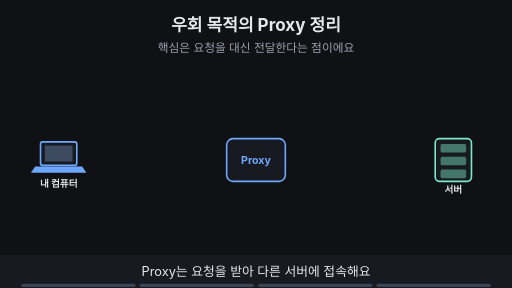
t = 0.00 s
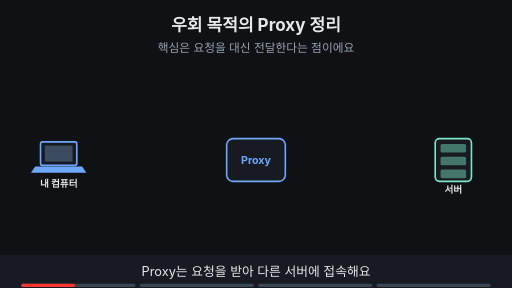
t = 1.88 s
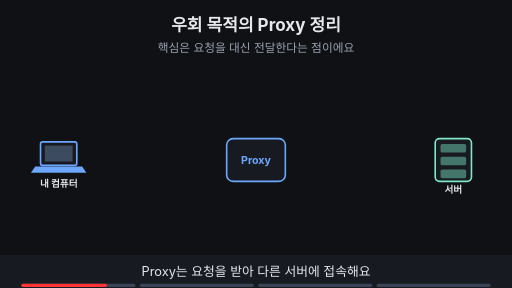
t = 3.00 s
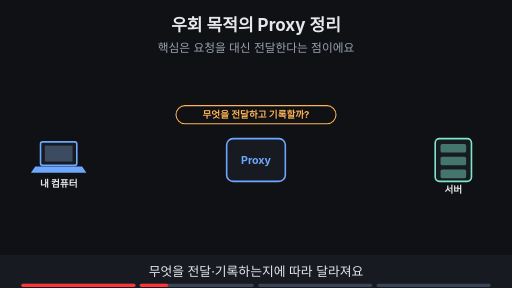
t = 5.00 s
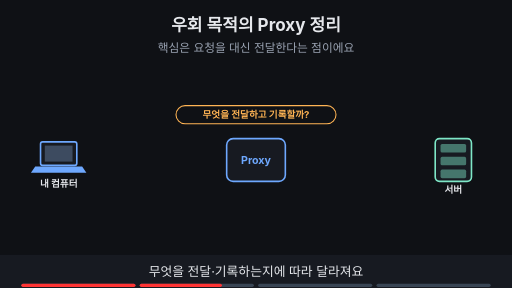
t = 6.88 s
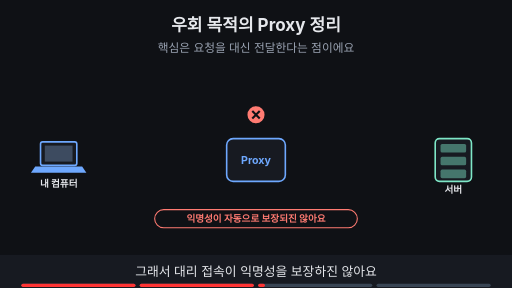
t = 8.24 s

The animated SVG that drew these frames (rendered in a browser with its animation timeline set to each time). Animation: 11 SMIL elements (animate=11); frames cover the first 8.24 s, repeats indefinitely.

<svg xmlns="http://www.w3.org/2000/svg" viewBox="0 0 960 540" width="960" height="540" font-family="-apple-system,'Apple SD Gothic Neo','Segoe UI',sans-serif">
<title>우회 목적의 Proxy 정리</title>
<rect width="960" height="540" fill="#0f1115"/>
<text x="480" y="58" text-anchor="middle" font-size="32" font-weight="700" fill="#e6e8ec">우회 목적의 Proxy 정리</text>
<text x="480" y="98" text-anchor="middle" font-size="22" fill="#9aa3b2">핵심은 요청을 대신 전달한다는 점이에요</text>
<rect x="76" y="266" width="68" height="44" rx="4" fill="#171a21" stroke="#6ea8fe" stroke-width="3"/><rect x="84" y="273" width="52" height="30" fill="#3d4b60"/><polygon points="66,312 154,312 162,324 58,324" fill="#6ea8fe"/><text x="110" y="350" text-anchor="middle" font-size="18" font-weight="700" fill="#e6e8ec">내 컴퓨터</text><rect x="425" y="260" width="110" height="80" rx="12" fill="#171a21" stroke="#6ea8fe" stroke-width="3"/><text x="480" y="308" text-anchor="middle" font-size="20" font-weight="700" fill="#6ea8fe">Proxy</text><rect x="816" y="260" width="68" height="80" rx="8" fill="#171a21" stroke="#7ee7c7" stroke-width="3"/><rect x="826" y="270" width="48" height="16" rx="3" fill="#7ee7c7" fill-opacity="0.45"/><rect x="826" y="294" width="48" height="16" rx="3" fill="#7ee7c7" fill-opacity="0.45"/><rect x="826" y="318" width="48" height="16" rx="3" fill="#7ee7c7" fill-opacity="0.45"/><text x="850" y="362" text-anchor="middle" font-size="18" font-weight="700" fill="#e6e8ec">서버</text><g opacity="0"><animate attributeName="opacity" values="0;0;1;1;0;0" keyTimes="0;0.250;0.265;0.485;0.500;1" dur="16s" repeatCount="indefinite"/><rect x="330" y="198" width="300" height="34" rx="17" fill="#0f1115" stroke="#ffb454" stroke-width="2"/><text x="480" y="221.48" text-anchor="middle" font-size="18" font-weight="700" fill="#ffb454">무엇을 전달하고 기록할까?</text></g><g opacity="0"><animate attributeName="opacity" values="0;0;1;1;0;0" keyTimes="0;0.500;0.515;0.735;0.750;1" dur="16s" repeatCount="indefinite"/><circle cx="480" cy="215" r="16" fill="#ff7b72"/><path d="M473 208 l14 14 M487 208 l-14 14" stroke="#0f1115" stroke-width="4"/><rect x="290" y="393" width="380" height="34" rx="17" fill="#0f1115" stroke="#ff7b72" stroke-width="2"/><text x="480" y="416.48" text-anchor="middle" font-size="18" font-weight="700" fill="#ff7b72">익명성이 자동으로 보장되진 않아요</text></g><g opacity="0"><animate attributeName="opacity" values="0;0;1;1" keyTimes="0;0.750;0.765;1" dur="16s" repeatCount="indefinite"/><rect x="145" y="393" width="90" height="34" rx="17" fill="#0f1115" stroke="#c792ea" stroke-width="2"/><text x="190" y="416.48" text-anchor="middle" font-size="18" font-weight="700" fill="#c792ea">캐시</text><rect x="265" y="393" width="130" height="34" rx="17" fill="#0f1115" stroke="#c792ea" stroke-width="2"/><text x="330" y="416.48" text-anchor="middle" font-size="18" font-weight="700" fill="#c792ea">접근 통제</text><rect x="425" y="393" width="170" height="34" rx="17" fill="#0f1115" stroke="#c792ea" stroke-width="2"/><text x="510" y="416.48" text-anchor="middle" font-size="18" font-weight="700" fill="#c792ea">악성 파일 검사</text><rect x="625" y="393" width="210" height="34" rx="17" fill="#0f1115" stroke="#c792ea" stroke-width="2"/><text x="730" y="416.48" text-anchor="middle" font-size="18" font-weight="700" fill="#c792ea">개발 중 트래픽 분석</text></g>
<rect x="0" y="478" width="960" height="62" fill="#171a21"/>
<g opacity="1"><animate attributeName="opacity" values="1;1;0;0" keyTimes="0;0.235;0.250;1" dur="16s" repeatCount="indefinite"/><text x="480" y="518" text-anchor="middle" font-size="24" fill="#e6e8ec">Proxy는 요청을 받아 다른 서버에 접속해요</text></g>
<g opacity="0"><animate attributeName="opacity" values="0;0;1;1;0;0" keyTimes="0;0.250;0.265;0.485;0.500;1" dur="16s" repeatCount="indefinite"/><text x="480" y="518" text-anchor="middle" font-size="24" fill="#e6e8ec">무엇을 전달·기록하는지에 따라 달라져요</text></g>
<g opacity="0"><animate attributeName="opacity" values="0;0;1;1;0;0" keyTimes="0;0.500;0.515;0.735;0.750;1" dur="16s" repeatCount="indefinite"/><text x="480" y="518" text-anchor="middle" font-size="24" fill="#e6e8ec">그래서 대리 접속이 익명성을 보장하진 않아요</text></g>
<g opacity="0"><animate attributeName="opacity" values="0;0;1;1" keyTimes="0;0.750;0.765;1" dur="16s" repeatCount="indefinite"/><text x="480" y="518" text-anchor="middle" font-size="24" fill="#e6e8ec">같은 구조를 여러 목적에 응용해요</text></g>

<g aria-label="재생 진행 막대" data-stage-count="4"><g class="progress-segment" data-stage="1"><rect x="40" y="532" width="214" height="6" rx="3" fill="#394554"/><rect x="40" y="532" width="0" height="6" rx="3" fill="#ff3434"><animate attributeName="width" values="0;214;214" keyTimes="0;0.250000;1" dur="16s" repeatCount="indefinite"/></rect></g><g class="progress-segment" data-stage="2"><rect x="262" y="532" width="214" height="6" rx="3" fill="#394554"/><rect x="262" y="532" width="0" height="6" rx="3" fill="#ff3434"><animate attributeName="width" values="0;0;214;214" keyTimes="0;0.250000;0.500000;1" dur="16s" repeatCount="indefinite"/></rect></g><g class="progress-segment" data-stage="3"><rect x="484" y="532" width="214" height="6" rx="3" fill="#394554"/><rect x="484" y="532" width="0" height="6" rx="3" fill="#ff3434"><animate attributeName="width" values="0;0;214;214" keyTimes="0;0.500000;0.750000;1" dur="16s" repeatCount="indefinite"/></rect></g><g class="progress-segment" data-stage="4"><rect x="706" y="532" width="214" height="6" rx="3" fill="#394554"/><rect x="706" y="532" width="0" height="6" rx="3" fill="#ff3434"><animate attributeName="width" values="0;0;214" keyTimes="0;0.750000;1" dur="16s" repeatCount="indefinite"/></rect></g></g></svg>
